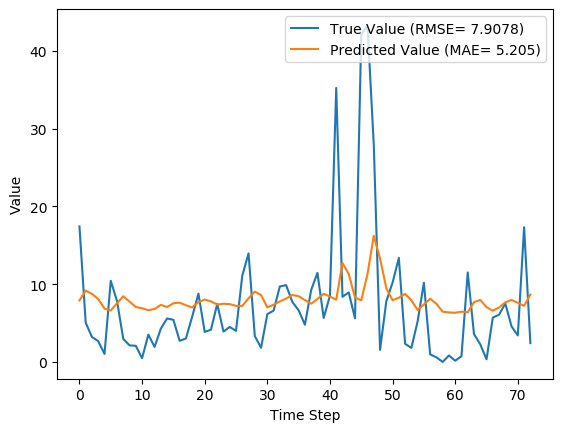

The data file committed next to this chart (first rows):
y_true, y_pred, y_true_scaled, y_pred_scaled
17.43, 7.911, 0.1637, 0.07433
5.039, 9.169, 0.04734, 0.08616
3.203, 8.756, 0.03009, 0.08228
2.666, 8.085, 0.02505, 0.07597
1.029, 6.851, 0.009665, 0.06438
10.43, 6.614, 0.09803, 0.06215
7.83, 7.546, 0.07357, 0.0709
2.951, 8.443, 0.02773, 0.07933
2.13, 7.757, 0.02001, 0.07289
2.073, 7.067, 0.01948, 0.06641
0.4814, 6.903, 0.004524, 0.06486
3.513, 6.654, 0.03301, 0.06252
1.926, 6.806, 0.01809, 0.06395
4.293, 7.337, 0.04034, 0.06894
5.587, 7.055, 0.0525, 0.06629
5.416, 7.547, 0.05089, 0.07091
2.717, 7.618, 0.02553, 0.07158
3.014, 7.289, 0.02832, 0.06849
5.817, 7.011, 0.05466, 0.06588
8.783, 7.681, 0.08253, 0.07217
3.86, 8.026, 0.03627, 0.07541
4.144, 7.786, 0.03894, 0.07316
7.454, 7.377, 0.07004, 0.06932
3.899, 7.479, 0.03663, 0.07027
4.497, 7.434, 0.04226, 0.06986
3.997, 7.214, 0.03756, 0.06779
11.09, 7.206, 0.1042, 0.06771
13.96, 8.186, 0.1312, 0.07692
3.323, 9.03, 0.03122, 0.08485
1.823, 8.603, 0.01713, 0.08083
6.149, 7.012, 0.05777, 0.06589
6.593, 7.355, 0.06195, 0.06911
9.706, 7.784, 0.0912, 0.07314
9.877, 8.156, 0.09281, 0.07663
7.7, 8.606, 0.07235, 0.08086
6.643, 8.456, 0.06242, 0.07946
4.784, 7.95, 0.04495, 0.0747
9.247, 7.493, 0.08689, 0.07041
11.45, 8.087, 0.1076, 0.07599
5.653, 8.76, 0.05312, 0.08231
8.521, 8.407, 0.08007, 0.07899
35.23, 7.999, 0.3311, 0.07516
8.371, 12.73, 0.07866, 0.1196
8.937, 11.3, 0.08398, 0.1061
5.6, 8.278, 0.05262, 0.07778
42.11, 7.925, 0.3956, 0.07446
43.21, 11.32, 0.406, 0.1064
27.9, 16.23, 0.2621, 0.1525
1.549, 13.3, 0.01455, 0.125
7.801, 9.483, 0.0733, 0.08911
10.2, 7.93, 0.09581, 0.07451
13.38, 8.265, 0.1257, 0.07766
2.329, 8.745, 0.02188, 0.08217
1.801, 7.924, 0.01693, 0.07446
5.217, 6.689, 0.04902, 0.06285
10.18, 7.386, 0.09569, 0.0694
0.9729, 8.122, 0.009141, 0.07632
0.59, 7.471, 0.005544, 0.0702
0.0, 6.465, 0.0, 0.06075
0.8257, 6.36, 0.007759, 0.05976
... 13 more rows
